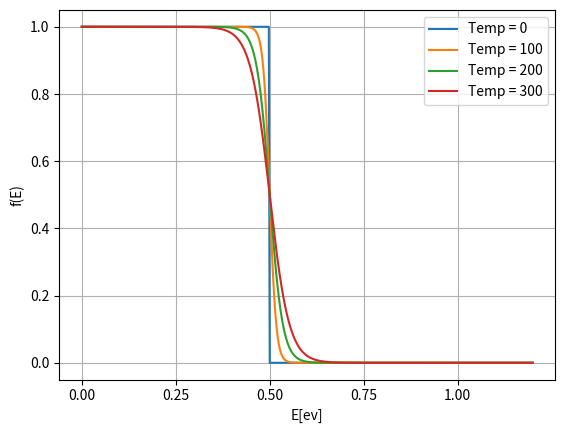

Reproduce this figure in Python.
#function to plot fermi function
import matplotlib.pyplot as plt
import numpy as np
from math import exp
import numpy as np
#from scipy.constants import k
from scipy.constants import physical_constants
def fermifunc(E,T):
    Ef = 0.5
    ev = physical_constants['electron volt'][0]
    k = physical_constants['Boltzmann constant'][0]
    ferm = 1/(1+exp((E-Ef)*ev/(k*T)))
    return ferm
    
x = np.linspace(0, 1.2, 500)
temps = list(range(0,401,100))

for i in range(4): 
    y = [fermifunc(j, temps[i]) for j in x] 
    plt.plot(x, y, label = "Temp = {}".format(temps[i]))
    #plt.ylim(0, 0.5) 
plt.legend()
plt.ylabel("f(E)")
plt.xlabel("E[ev]")
plt.xticks(list(np.arange(0,1.21,0.25)))
plt.grid() 
plt.show()
#plt.savefig("fermi.jpg",dpi=1000)